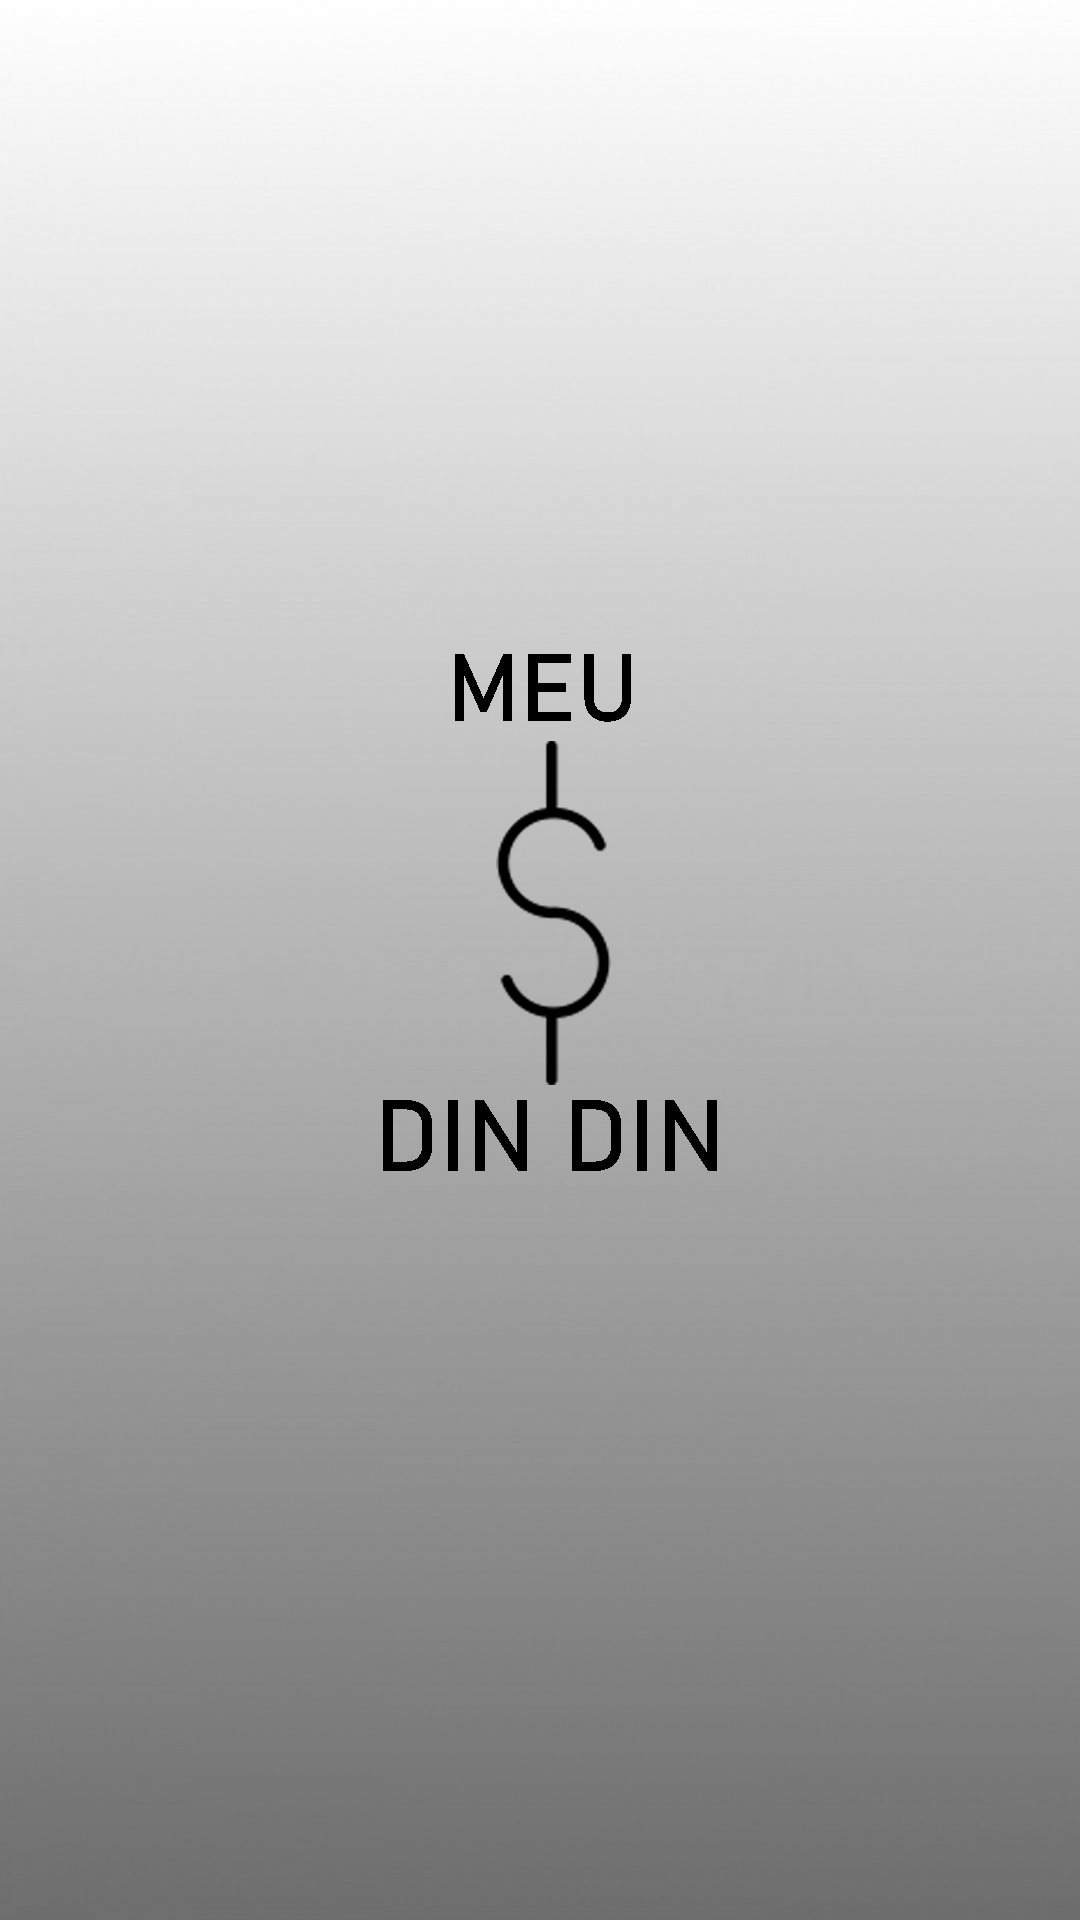

Write the Android layout XML for this screen, with the resource values it uses.
<!-- AndroidManifest.xml: application theme Theme.MeuDinDin -->
<!-- res/layout/activity_splash.xml -->
<?xml version="1.0" encoding="utf-8"?>
<androidx.constraintlayout.widget.ConstraintLayout xmlns:android="http://schemas.android.com/apk/res/android"
    xmlns:app="http://schemas.android.com/apk/res-auto"
    xmlns:tools="http://schemas.android.com/tools"
    android:layout_width="match_parent"
    android:layout_height="match_parent"
    tools:context=".SplashActivity">

    <ImageView
        android:id="@+id/imageView7"
        android:layout_width="wrap_content"
        android:layout_height="wrap_content"
        android:scaleType="fitXY"
        app:layout_constraintStart_toStartOf="parent"
        app:layout_constraintTop_toTopOf="parent"
        app:srcCompat="@drawable/splash" />
</androidx.constraintlayout.widget.ConstraintLayout>
<!-- resources referenced by this layout -->
<resources>
  <!-- drawable splash: png bitmap (drawable, 360199 bytes) -->
  <style name="Theme.MeuDinDin" parent="Theme.MaterialComponents.DayNight.DarkActionBar">
          
          <item name="colorPrimary">@color/purple_500</item>
          <item name="colorPrimaryVariant">@color/purple_700</item>
          <item name="colorOnPrimary">@color/white</item>
          
          <item name="colorSecondary">@color/teal_200</item>
          <item name="colorSecondaryVariant">@color/teal_700</item>
          <item name="colorOnSecondary">@color/black</item>
          
          <item name="android:statusBarColor" tools:targetApi="l">?attr/colorPrimaryVariant</item>
          
      </style>
  <color name="purple_500">#858585</color>
  <color name="purple_700">#858585</color>
  <color name="white">#FFFFFFFF</color>
  <color name="teal_200">#FF03DAC5</color>
  <color name="teal_700">#FF018786</color>
  <color name="black">#FF000000</color>
</resources>
